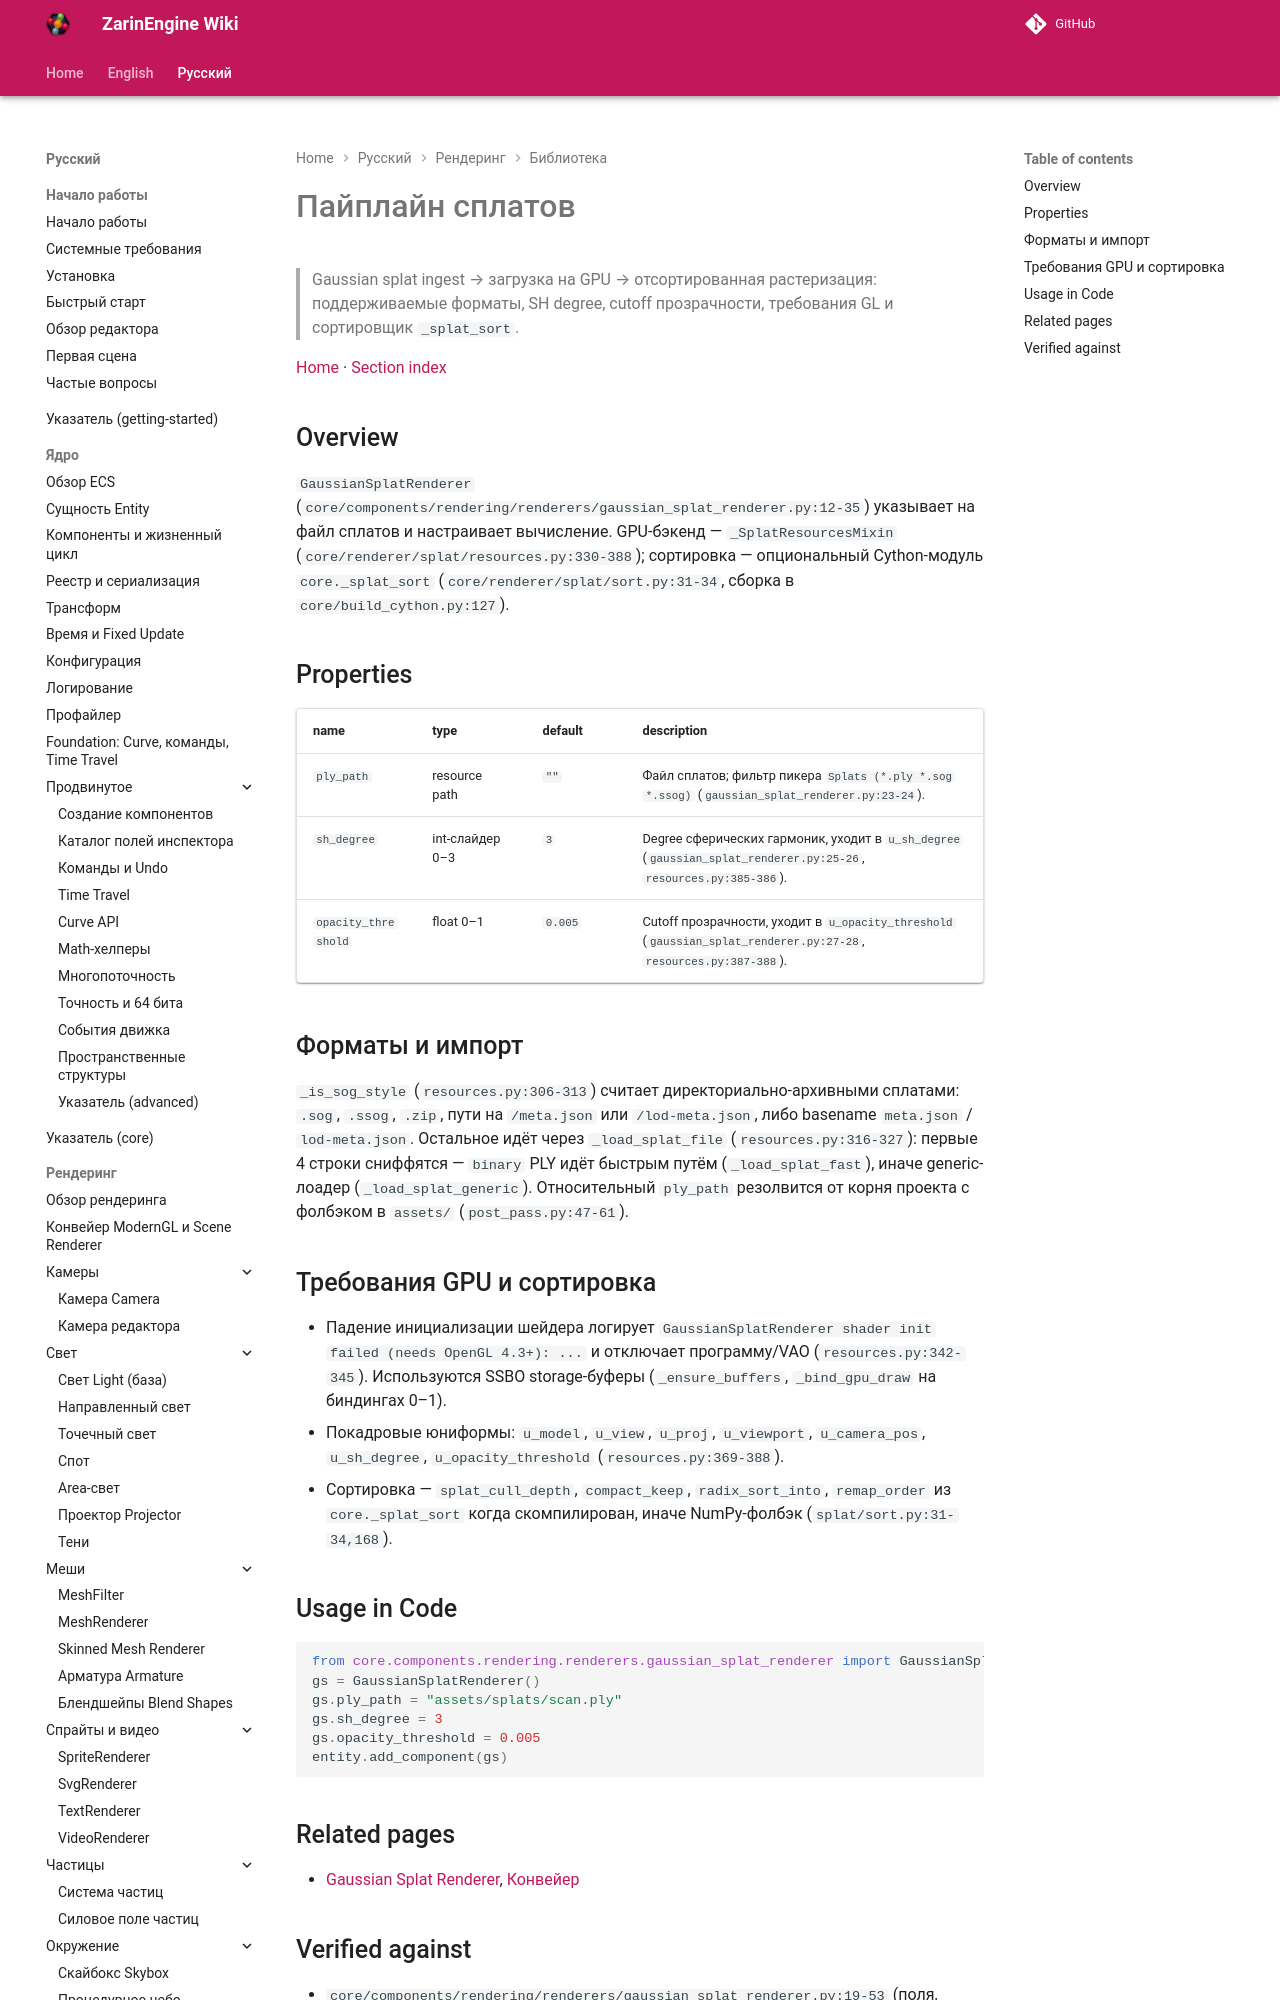

repository: EgorKonstrukt/ZarinEngineWiki · page: ru/rendering/library/splat-pipeline/index.html · generator: mkdocs

# Пайплайн сплатов

> Gaussian splat ingest → загрузка на GPU → отсортированная растеризация: поддерживаемые форматы, SH degree, cutoff прозрачности, требования GL и сортировщик `_splat_sort`.

[Home](../../../index.md) · [Section index](../_section.md)
